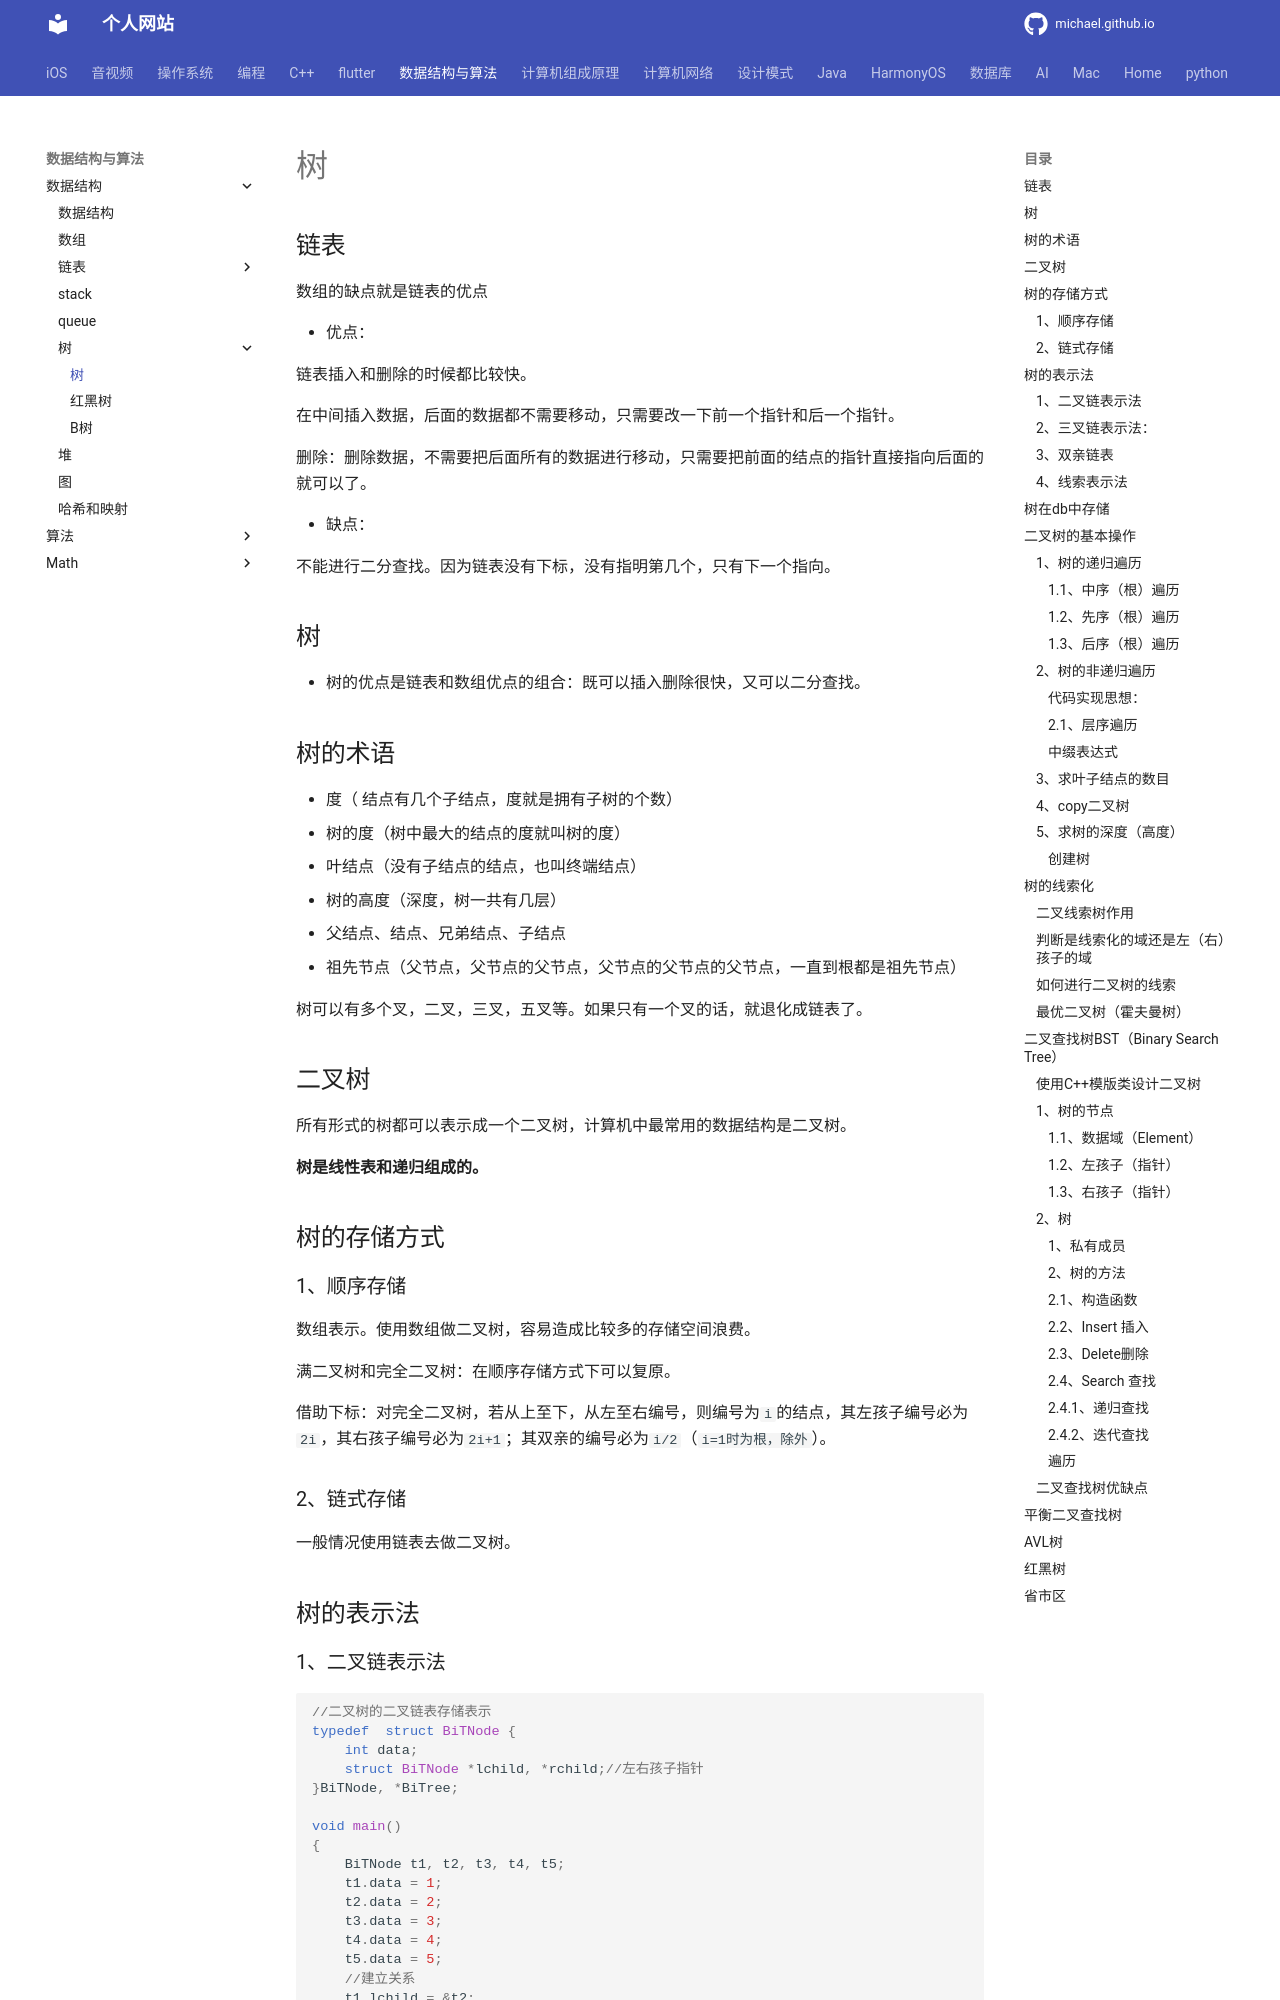

repository: michaelssman/michaelssman.github.io · page: 数据结构与算法/数据结构/树/树/index.html · generator: mkdocs

# 树

## 链表

数组的缺点就是链表的优点

- 优点：

  链表插入和删除的时候都比较快。

  在中间插入数据，后面的数据都不需要移动，只需要改一下前一个指针和后一个指针。

  删除：删除数据，不需要把后面所有的数据进行移动，只需要把前面的结点的指针直接指向后面的就可以了。

- 缺点：

  不能进行二分查找。因为链表没有下标，没有指明第几个，只有下一个指向。

## 树

- 树的优点是链表和数组优点的组合：既可以插入删除很快，又可以二分查找。

## 树的术语

- 度（ 结点有几个子结点，度就是拥有子树的个数）
- 树的度（树中最大的结点的度就叫树的度）
- 叶结点（没有子结点的结点，也叫终端结点）
- 树的高度（深度，树一共有几层）
- 父结点、结点、兄弟结点、子结点
- 祖先节点（父节点，父节点的父节点，父节点的父节点的父节点，一直到根都是祖先节点）

树可以有多个叉，二叉，三叉，五叉等。如果只有一个叉的话，就退化成链表了。

## 二叉树

所有形式的树都可以表示成一个二叉树，计算机中最常用的数据结构是二叉树。

**树是线性表和递归组成的。**

## 树的存储方式

### 1、顺序存储  

数组表示。使用数组做二叉树，容易造成比较多的存储空间浪费。

满二叉树和完全二叉树：在顺序存储方式下可以复原。

借助下标：对完全二叉树，若从上至下，从左至右编号，则编号为`i`的结点，其左孩子编号必为`2i`，其右孩子编号必为`2i+1`；其双亲的编号必为`i/2`（`i=1时为根，除外`）。

### 2、链式存储  

一般情况使用链表去做二叉树。

## 树的表示法
